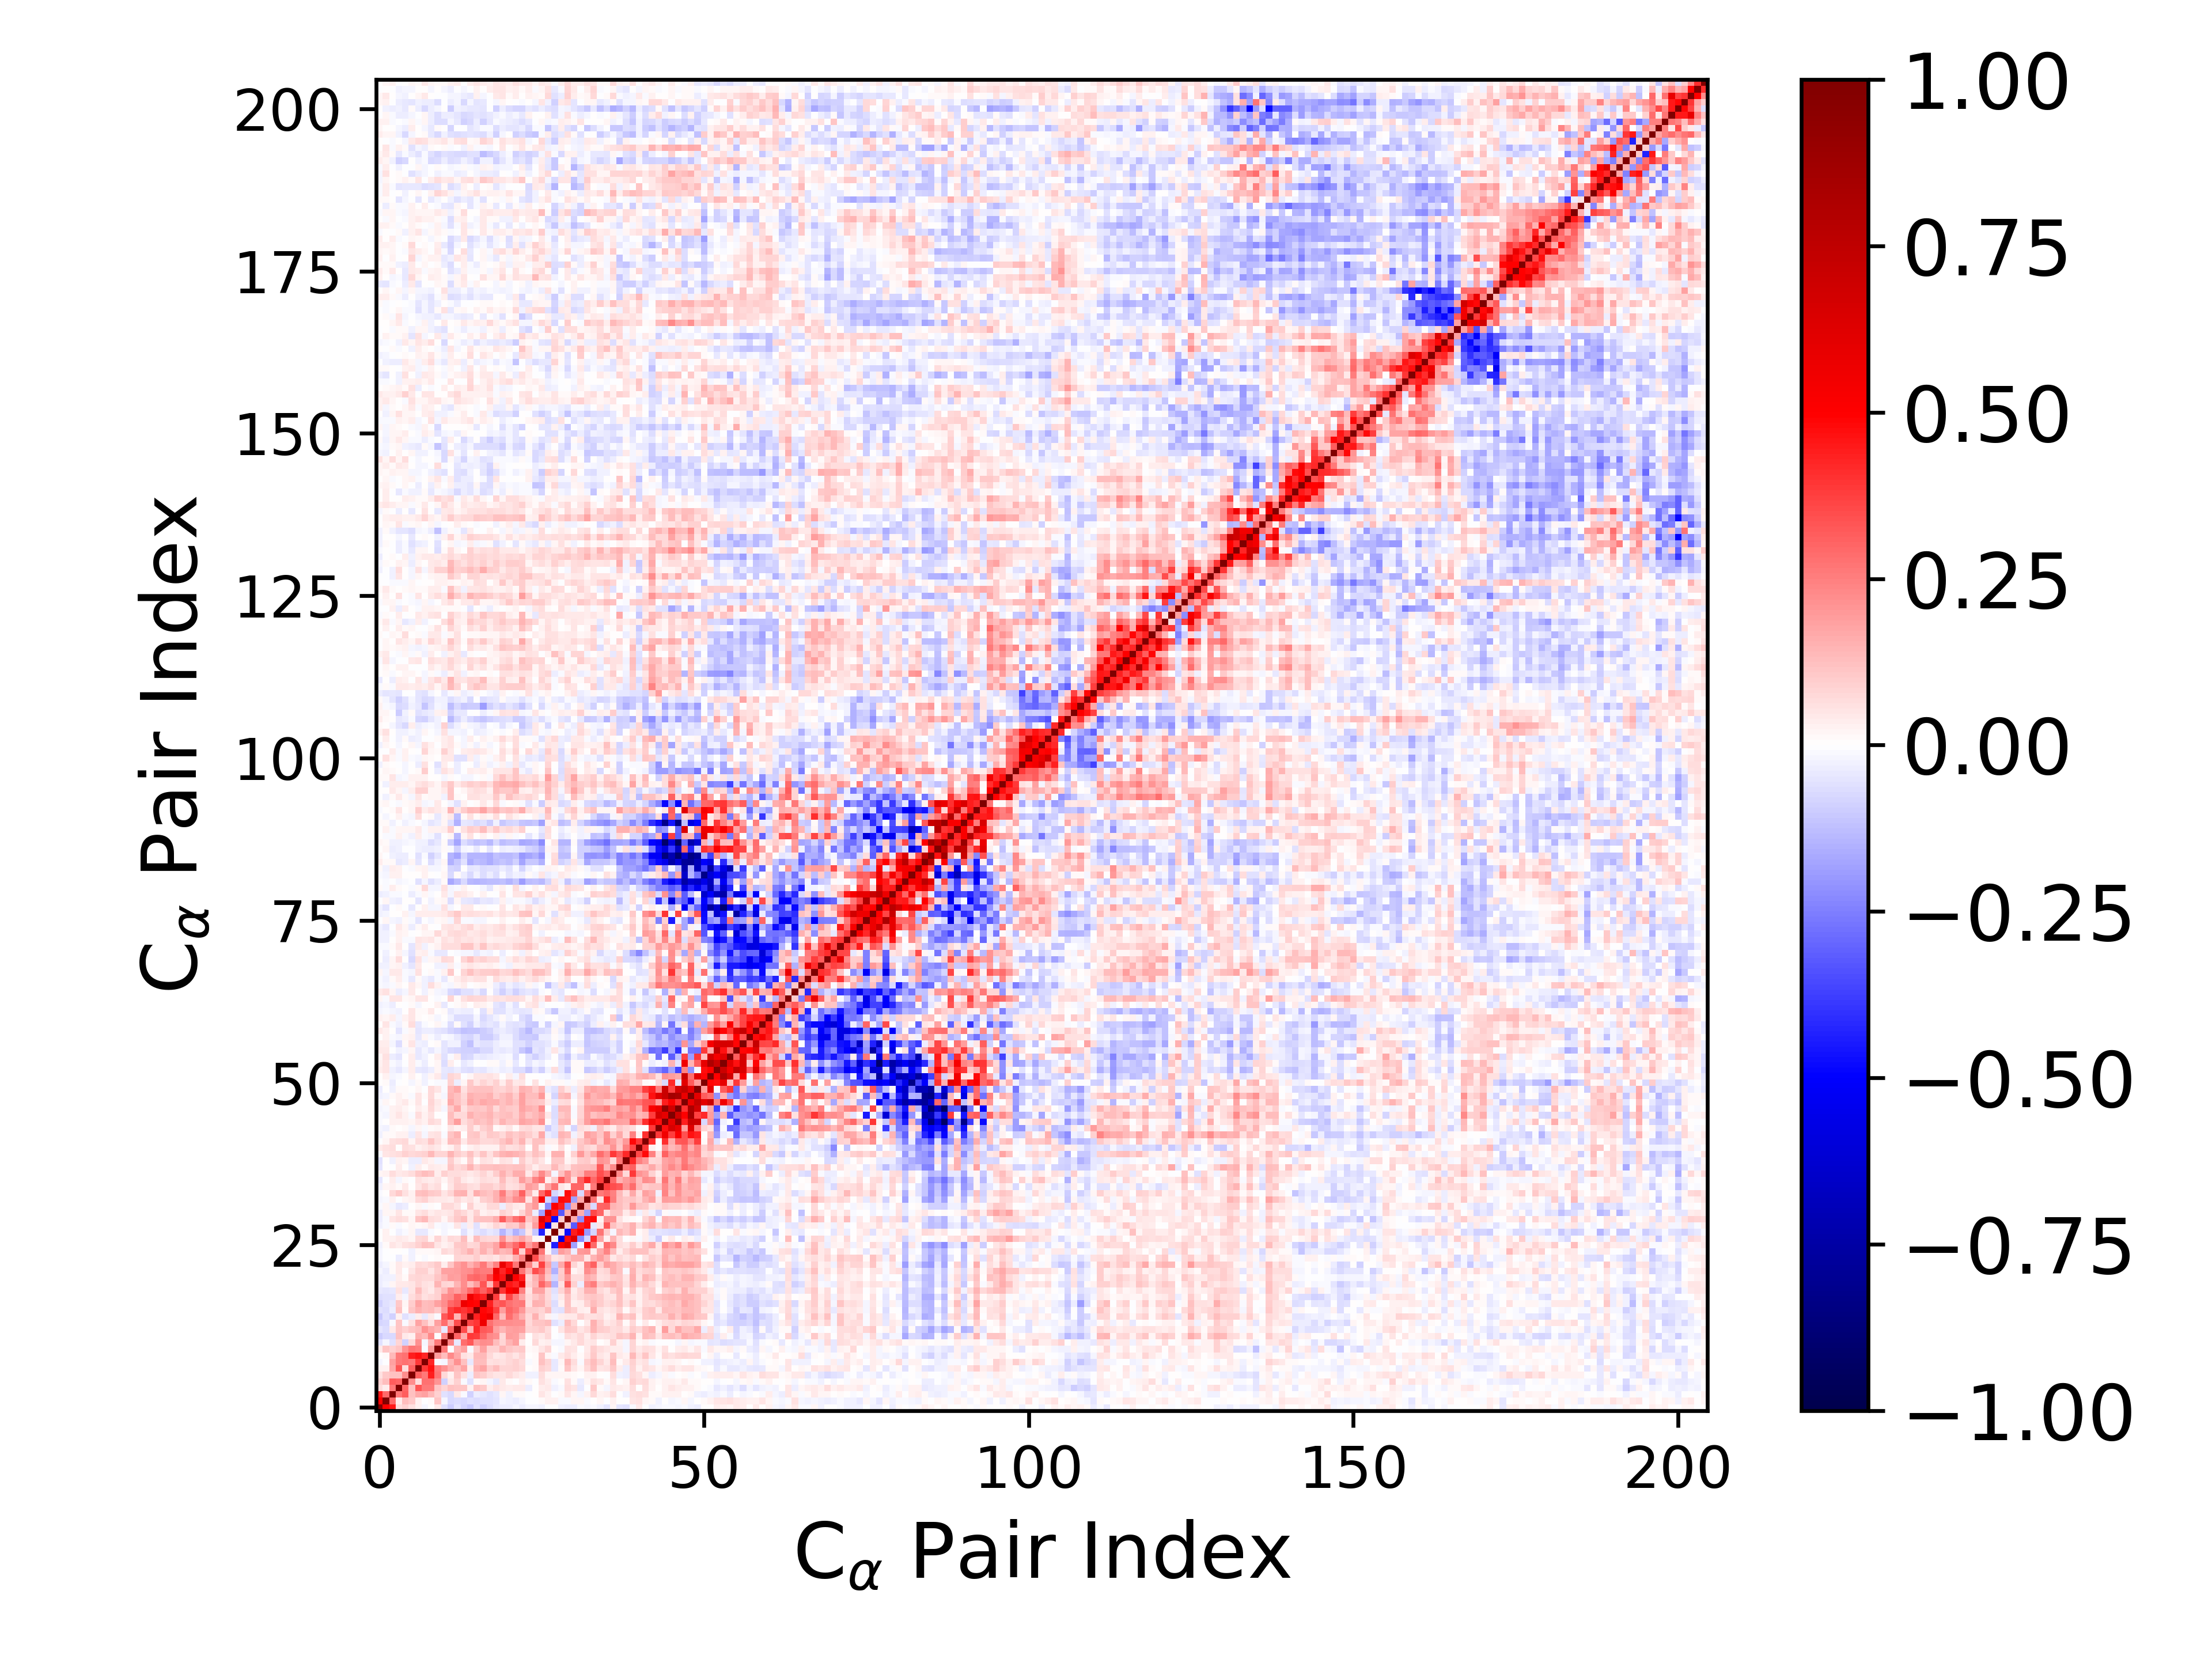

Data behind this chart, as committed beside it:
1.000000000000000000e+00, 4.935473602397320025e-01, 4.476972077534553951e-01, 6.927467935250286590e-02, 8.670456893505941454e-02, 6.244770508372828738e-02, 2.974249159015412980e-02, -1.600393305775027128e-02, 1.116311819831418937e-03, 4.334790362176516032e-02, -5.531770001600735953e-02, -9.987796600800129265e-02, -4.722723849820494729e-02, -8.055141617775697649e-02, -1.088971611520664490e-01, -5.746956760693935906e-02, -8.928123327962048106e-02, -6.759045908349897713e-02, -3.908351115277793747e-02, -3.248369989158739202e-02, -3.203609272447668216e-02, -1.747338882878930050e-02, -3.183227359128977529e-02, -1.628582290198575533e-02
4.935473602397320025e-01, 1.000000000000000000e+00, 2.903345492988362864e-01, 3.222515907198026525e-02, 1.302055529500071862e-01, 1.061284975255292334e-01, 2.593692506916231086e-02, -8.655241352895116924e-04, 1.326304630194503897e-02, 1.171770454012751456e-01, -1.957457839413325948e-02, -7.453531622407143231e-02, -6.815571212369715692e-02, -7.594006370863730371e-02, -5.761800418375925131e-02, -6.799155640416294777e-02, -5.604425493025556870e-02, -6.051624911601351936e-02, -5.083069062661859511e-02, -2.278432562805321471e-02, -3.062308405457588728e-02, -3.350147606881498374e-02, -1.906115839096188952e-02, -6.750326502771309030e-03
4.476972077534553951e-01, 2.903345492988362864e-01, 1.000000000000000000e+00, 2.656001200854854472e-01, 3.198028183034816729e-01, 1.193567014097308976e-01, 1.663837455791181141e-01, 1.843898633100617968e-01, 1.400704016816215480e-01, 8.851581694307385229e-02, -5.541537542114235992e-02, -7.234797344276704123e-02, 4.599765750199052289e-02, -1.175665030739960620e-02, -8.812098418934224964e-02, -3.330110618310973963e-02, -3.936686750441598798e-02, -5.683045652936227071e-02, -4.584749176862270431e-02, 1.741100389961511286e-02, -2.639195523015728378e-02, 9.987017137580567541e-03, 1.375818660565987159e-02, -1.721667499280681761e-03
6.927467935250286590e-02, 3.222515907198026525e-02, 2.656001200854854472e-01, 1.000000000000000000e+00, 3.018888639343360047e-01, 1.177609166755456821e-01, 3.342760025357836562e-01, 2.655408606173245700e-01, 2.642257923820531818e-01, 1.161198198703854434e-01, 7.866102983943130955e-02, 1.177809995742807314e-01, 1.136337747870943271e-01, 1.146348784520320463e-01, 2.574772400656183749e-02, 1.174403724140400535e-01, 1.045241302114225251e-01, 3.700933620382569622e-02, 6.127355679713221426e-02, 4.256544543609670772e-02, 3.225329825725591765e-02, 4.024510093414879197e-02, 4.039025517802559417e-02, -3.137270100182375232e-02
8.670456893505941454e-02, 1.302055529500071862e-01, 3.198028183034816729e-01, 3.018888639343360047e-01, 1.000000000000000000e+00, 2.243685261474074877e-01, 6.279129043633110974e-02, 2.793874767876476373e-01, 2.743525597465792942e-01, 2.053965399135383452e-01, -9.262242824163316457e-02, 4.016657019086539854e-02, 9.230834493941583729e-02, -8.700868966890658307e-03, -6.155322449604865021e-02, 1.313758040237028059e-02, 2.254726472805045415e-02, -1.814470811689354243e-02, -4.190001455904532324e-02, 4.151644713140226900e-02, 1.339523022848123843e-02, -4.988150579160350109e-03, 2.937561759390209040e-02, 1.180852713954350965e-02
6.244770508372828738e-02, 1.061284975255292334e-01, 1.193567014097308976e-01, 1.177609166755456821e-01, 2.243685261474074877e-01, 1.000000000000000000e+00, 3.119250161364201523e-01, 2.640945557555571810e-01, 4.397488261344175142e-01, 2.670732086038317132e-01, 7.192224979459863055e-02, 2.522210407153524861e-02, 1.145390505451648194e-01, 5.871089453795315383e-02, -3.823654924154381435e-02, 1.161524589994279849e-01, 9.676939799580615287e-02, 6.362671357681234929e-02, 4.919590445428372733e-02, 4.967703977542882454e-02, 7.651994809737903969e-02, 4.908577815993648424e-02, 3.764098754401232205e-02, -2.838980664203279505e-02
2.974249159015412980e-02, 2.593692506916231086e-02, 1.663837455791181141e-01, 3.342760025357836562e-01, 6.279129043633110974e-02, 3.119250161364201523e-01, 1.000000000000000000e+00, 3.877797860334989410e-01, 4.637083800512050158e-01, 2.535537252710386991e-01, 2.119890541947939688e-01, 1.582712455323845580e-01, 1.279191996514814356e-01, 1.777555460455041980e-01, 3.784223117823034416e-02, 1.496715459329636400e-01, 1.763928045200822137e-01, 9.398903516549890480e-02, 1.307851591003747205e-01, 8.136587910050283035e-02, 8.184166897129635521e-02, 9.095431430722429600e-02, 7.552916880338349237e-02, 6.266023201915969527e-04
-1.600393305775027128e-02, -8.655241352895116924e-04, 1.843898633100617968e-01, 2.655408606173245700e-01, 2.793874767876476373e-01, 2.640945557555571810e-01, 3.877797860334989410e-01, 1.000000000000000000e+00, 4.227365437883221500e-01, -1.536187124962992354e-02, -2.029823243674861236e-02, 1.350833212813589423e-01, 2.166833402614447845e-01, 1.249499157493256518e-01, -3.933613410859367748e-02, 1.262312440567687766e-01, 1.310219663028988346e-01, 5.958290908075540571e-02, 6.914793780876485330e-02, 6.068968036947140765e-02, 7.390513357767090896e-02, 9.296996663017877138e-02, 6.933527074949956404e-02, -1.024002733346711727e-02
1.116311819831418937e-03, 1.326304630194503897e-02, 1.400704016816215480e-01, 2.642257923820531818e-01, 2.743525597465792942e-01, 4.397488261344175142e-01, 4.637083800512050158e-01, 4.227365437883221500e-01, 1.000000000000000000e+00, 1.938628301363747308e-01, 1.278960274295536659e-01, 2.325757830474045884e-01, 1.693070534380259340e-01, 5.725953211174283908e-02, 4.567662556191130763e-02, 1.399646435098256536e-01, 1.390163296051842856e-01, 7.544728393926343479e-02, 4.047715151707334535e-02, 4.828147090369518807e-02, 7.811597273713807854e-02, 4.821798376114377199e-02, 7.828070684737435669e-02, 5.666230156233334828e-03
4.334790362176516032e-02, 1.171770454012751456e-01, 8.851581694307385229e-02, 1.161198198703854434e-01, 2.053965399135383452e-01, 2.670732086038317132e-01, 2.535537252710386991e-01, -1.536187124962992354e-02, 1.938628301363747308e-01, 1.000000000000000000e+00, 2.586876128775440487e-01, -4.700790210726511591e-03, 1.471542136381961685e-01, 1.814836855575098495e-01, -1.128196797069347390e-02, 1.041873951603494164e-01, 1.819137950783466795e-01, 9.339460559720720589e-02, 8.931911194779459939e-02, 1.426690295028608946e-01, 1.152745682758327672e-01, 1.008264011248321546e-01, 1.045944216776879404e-01, 1.387274406222622353e-02
-5.531770001600735953e-02, -1.957457839413325948e-02, -5.541537542114235992e-02, 7.866102983943130955e-02, -9.262242824163316457e-02, 7.192224979459863055e-02, 2.119890541947939688e-01, -2.029823243674861236e-02, 1.278960274295536659e-01, 2.586876128775440487e-01, 1.000000000000000000e+00, 2.359550506170048911e-01, -4.600714980544351462e-02, 2.890179516998790943e-01, 3.239190771030637794e-01, 2.019823288122817584e-01, 2.205082844757699778e-01, 2.175145734492974769e-01, 1.261407450115620277e-01, 8.513873796494529633e-02, 1.468854952673088188e-01, 1.832319954283551655e-01, 3.648954123042501968e-02, 5.349906384331169946e-03
-9.987796600800129265e-02, -7.453531622407143231e-02, -7.234797344276704123e-02, 1.177809995742807314e-01, 4.016657019086539854e-02, 2.522210407153524861e-02, 1.582712455323845580e-01, 1.350833212813589423e-01, 2.325757830474045884e-01, -4.700790210726511591e-03, 2.359550506170048911e-01, 1.000000000000000000e+00, 2.994723269303244950e-01, 1.604201471438721771e-01, 3.829205126478772980e-01, 3.773865955339310574e-01, 2.917768545593326102e-01, 2.303511906576528878e-01, 2.152878016103158265e-01, 7.442170019157395844e-02, 1.945166658246431091e-01, 1.825440289326074050e-01, 1.124607214453582499e-01, 6.648591995039336219e-03
-4.722723849820494729e-02, -6.815571212369715692e-02, 4.599765750199052289e-02, 1.136337747870943271e-01, 9.230834493941583729e-02, 1.145390505451648194e-01, 1.279191996514814356e-01, 2.166833402614447845e-01, 1.693070534380259340e-01, 1.471542136381961685e-01, -4.600714980544351462e-02, 2.994723269303244950e-01, 1.000000000000000000e+00, 3.438362081687941774e-01, 1.419742655123091557e-01, 4.165580432024298396e-01, 3.268191097361116682e-01, 3.096082694804071500e-01, 1.850752460501907393e-01, 1.460424777968433729e-01, 1.806109383352953457e-01, 1.897102253167611829e-01, 1.864917938277737830e-01, 8.427678275870992275e-02
-8.055141617775697649e-02, -7.594006370863730371e-02, -1.175665030739960620e-02, 1.146348784520320463e-01, -8.700868966890658307e-03, 5.871089453795315383e-02, 1.777555460455041980e-01, 1.249499157493256518e-01, 5.725953211174283908e-02, 1.814836855575098495e-01, 2.890179516998790943e-01, 1.604201471438721771e-01, 3.438362081687941774e-01, 1.000000000000000000e+00, 3.659617394746103036e-01, 3.969692877685518373e-01, 5.553080595660164764e-01, 2.799855100718594558e-01, 2.291763427169213330e-01, 2.195282354212227394e-01, 2.205171744069190642e-01, 2.110642398044628165e-01, 2.173095759027226237e-01, 7.782382818440392036e-02
-1.088971611520664490e-01, -5.761800418375925131e-02, -8.812098418934224964e-02, 2.574772400656183749e-02, -6.155322449604865021e-02, -3.823654924154381435e-02, 3.784223117823034416e-02, -3.933613410859367748e-02, 4.567662556191130763e-02, -1.128196797069347390e-02, 3.239190771030637794e-01, 3.829205126478772980e-01, 1.419742655123091557e-01, 3.659617394746103036e-01, 1.000000000000000000e+00, 4.305231565965206286e-01, 4.942677904285615598e-01, 5.566007529937833098e-01, 2.946792687701375590e-01, 1.254477377345073197e-01, 2.831407321600284965e-01, 2.195970246089769540e-01, 1.526757610928192732e-01, 7.369474159843664163e-02
-5.746956760693935906e-02, -6.799155640416294777e-02, -3.330110618310973963e-02, 1.174403724140400535e-01, 1.313758040237028059e-02, 1.161524589994279849e-01, 1.496715459329636400e-01, 1.262312440567687766e-01, 1.399646435098256536e-01, 1.041873951603494164e-01, 2.019823288122817584e-01, 3.773865955339310574e-01, 4.165580432024298396e-01, 3.969692877685518373e-01, 4.305231565965206286e-01, 1.000000000000000000e+00, 4.858119110082264602e-01, 4.643615447525862860e-01, 3.712673729365184028e-01, 1.906208816114816906e-01, 3.046197468018958521e-01, 2.696412840585918902e-01, 1.958535848096507603e-01, 9.384436859783912288e-02
-8.928123327962048106e-02, -5.604425493025556870e-02, -3.936686750441598798e-02, 1.045241302114225251e-01, 2.254726472805045415e-02, 9.676939799580615287e-02, 1.763928045200822137e-01, 1.310219663028988346e-01, 1.390163296051842856e-01, 1.819137950783466795e-01, 2.205082844757699778e-01, 2.917768545593326102e-01, 3.268191097361116682e-01, 5.553080595660164764e-01, 4.942677904285615598e-01, 4.858119110082264602e-01, 1.000000000000000000e+00, 4.324967228623943782e-01, 3.110160055104532195e-01, 3.297459880706515856e-01, 2.756879683738245324e-01, 2.510774856428364954e-01, 2.625204107259045405e-01, 5.945596051915558178e-02
-6.759045908349897713e-02, -6.051624911601351936e-02, -5.683045652936227071e-02, 3.700933620382569622e-02, -1.814470811689354243e-02, 6.362671357681234929e-02, 9.398903516549890480e-02, 5.958290908075540571e-02, 7.544728393926343479e-02, 9.339460559720720589e-02, 2.175145734492974769e-01, 2.303511906576528878e-01, 3.096082694804071500e-01, 2.799855100718594558e-01, 5.566007529937833098e-01, 4.643615447525862860e-01, 4.324967228623943782e-01, 1.000000000000000000e+00, 3.809274927111623854e-01, 1.337687500114964623e-01, 3.647712481323667211e-01, 2.525165526666475757e-01, 1.654673846110819302e-01, 6.944105694384911098e-02
-3.908351115277793747e-02, -5.083069062661859511e-02, -4.584749176862270431e-02, 6.127355679713221426e-02, -4.190001455904532324e-02, 4.919590445428372733e-02, 1.307851591003747205e-01, 6.914793780876485330e-02, 4.047715151707334535e-02, 8.931911194779459939e-02, 1.261407450115620277e-01, 2.152878016103158265e-01, 1.850752460501907393e-01, 2.291763427169213330e-01, 2.946792687701375590e-01, 3.712673729365184028e-01, 3.110160055104532195e-01, 3.809274927111623854e-01, 1.000000000000000000e+00, 3.922734418116067823e-01, 5.054736145156524252e-01, 5.560305758388867092e-01, 2.484308829910664151e-01, 5.005170816431694925e-02
-3.248369989158739202e-02, -2.278432562805321471e-02, 1.741100389961511286e-02, 4.256544543609670772e-02, 4.151644713140226900e-02, 4.967703977542882454e-02, 8.136587910050283035e-02, 6.068968036947140765e-02, 4.828147090369518807e-02, 1.426690295028608946e-01, 8.513873796494529633e-02, 7.442170019157395844e-02, 1.460424777968433729e-01, 2.195282354212227394e-01, 1.254477377345073197e-01, 1.906208816114816906e-01, 3.297459880706515856e-01, 1.337687500114964623e-01, 3.922734418116067823e-01, 1.000000000000000000e+00, 4.554223732904596478e-01, 4.256868086985888255e-01, 5.722711535705161667e-01, 9.097944378987180003e-02
-3.203609272447668216e-02, -3.062308405457588728e-02, -2.639195523015728378e-02, 3.225329825725591765e-02, 1.339523022848123843e-02, 7.651994809737903969e-02, 8.184166897129635521e-02, 7.390513357767090896e-02, 7.811597273713807854e-02, 1.152745682758327672e-01, 1.468854952673088188e-01, 1.945166658246431091e-01, 1.806109383352953457e-01, 2.205171744069190642e-01, 2.831407321600284965e-01, 3.046197468018958521e-01, 2.756879683738245324e-01, 3.647712481323667211e-01, 5.054736145156524252e-01, 4.554223732904596478e-01, 1.000000000000000000e+00, 5.067970943043209608e-01, 4.351929958276576360e-01, 7.600824051115882829e-02
-1.747338882878930050e-02, -3.350147606881498374e-02, 9.987017137580567541e-03, 4.024510093414879197e-02, -4.988150579160350109e-03, 4.908577815993648424e-02, 9.095431430722429600e-02, 9.296996663017877138e-02, 4.821798376114377199e-02, 1.008264011248321546e-01, 1.832319954283551655e-01, 1.825440289326074050e-01, 1.897102253167611829e-01, 2.110642398044628165e-01, 2.195970246089769540e-01, 2.696412840585918902e-01, 2.510774856428364954e-01, 2.525165526666475757e-01, 5.560305758388867092e-01, 4.256868086985888255e-01, 5.067970943043209608e-01, 1.000000000000000000e+00, 2.683628321046024334e-01, 1.553032634734694550e-01
-3.183227359128977529e-02, -1.906115839096188952e-02, 1.375818660565987159e-02, 4.039025517802559417e-02, 2.937561759390209040e-02, 3.764098754401232205e-02, 7.552916880338349237e-02, 6.933527074949956404e-02, 7.828070684737435669e-02, 1.045944216776879404e-01, 3.648954123042501968e-02, 1.124607214453582499e-01, 1.864917938277737830e-01, 2.173095759027226237e-01, 1.526757610928192732e-01, 1.958535848096507603e-01, 2.625204107259045405e-01, 1.654673846110819302e-01, 2.484308829910664151e-01, 5.722711535705161667e-01, 4.351929958276576360e-01, 2.683628321046024334e-01, 1.000000000000000000e+00, 2.347485884162756054e-01
-1.628582290198575533e-02, -6.750326502771309030e-03, -1.721667499280681761e-03, -3.137270100182375232e-02, 1.180852713954350965e-02, -2.838980664203279505e-02, 6.266023201915969527e-04, -1.024002733346711727e-02, 5.666230156233334828e-03, 1.387274406222622353e-02, 5.349906384331169946e-03, 6.648591995039336219e-03, 8.427678275870992275e-02, 7.782382818440392036e-02, 7.369474159843664163e-02, 9.384436859783912288e-02, 5.945596051915558178e-02, 6.944105694384911098e-02, 5.005170816431694925e-02, 9.097944378987180003e-02, 7.600824051115882829e-02, 1.553032634734694550e-01, 2.347485884162756054e-01, 1.000000000000000000e+00
-1.986993210969653298e-02, -2.343790317925507211e-03, 4.173933389121635418e-03, 3.036383270538023545e-03, -1.987466241427187068e-03, -3.073429162794976896e-02, 9.031662817471149129e-03, 1.055381486366680291e-02, 1.058501933531725593e-02, 2.326472137048177583e-02, 7.178876875177621353e-02, 6.228423598989337590e-02, 9.191127278726143879e-02, 1.120728308715045890e-01, 1.495948217258450397e-01, 9.516602802653312265e-02, 1.516760253990170615e-01, 1.018588287182046193e-01, 1.735266616414440910e-01, 1.369809091123531386e-01, 1.550075616345332474e-01, 3.481031847029468218e-01, 9.017566749760157208e-02, 3.462241298936202250e-01
-2.576316226936231635e-02, 1.317845774442710088e-02, 5.084104720540883610e-02, 3.294009584746530883e-02, 5.742224906087104591e-02, 6.787240651369164102e-02, 9.211822077970864553e-02, 1.172876884951929433e-01, 1.106592276972734462e-01, 4.876213848537675616e-02, 2.532413519059132506e-02, 4.419246956340917160e-02, 1.069287875370904944e-01, 1.127867912582560667e-01, 7.288119703365533719e-02, 8.201158024797354507e-02, 1.418714791139712716e-01, 1.360850045575452694e-01, 1.765788129569474674e-01, 3.007645620903686146e-01, 2.337075033991519446e-01, 2.891802586819997023e-01, 3.724085017504136785e-01, 1.931232085037639934e-01
-4.851909651996908455e-03, 2.370331757806273462e-02, 2.343776155075774983e-02, 4.021346011587234592e-02, 3.609176686415215690e-02, 2.114845810750731053e-02, 7.036645137532607230e-02, 8.156161221526314620e-02, 2.045282273600785433e-02, 8.124413288816689782e-02, 3.429026540314049354e-02, 7.514765382047434994e-02, 6.328738056786856192e-02, 1.298578079886741066e-01, 2.539676532491655717e-02, 1.256760698316339298e-01, 8.164795406694816404e-02, 7.316014594396674786e-02, 7.732746582435073845e-02, 2.147978810819531070e-01, 1.038650575730396403e-01, 1.343079092746823633e-01, 1.746734187841312014e-01, 1.229959926510690582e-01
-3.006779807497082443e-03, 2.365821666264313061e-02, -4.437045769281965958e-03, -2.470127372441437846e-02, -1.232535212451110057e-02, 1.604277041593038869e-02, -4.184867076932312357e-02, -4.572306535757653112e-02, -1.014727676205244046e-02, 5.655325320294930444e-03, -1.895199335632133733e-02, -4.698023887350745789e-03, -3.445883508078307136e-03, -5.836378310610656345e-02, -1.640293850406232892e-02, -4.889441909181131002e-02, -6.620121163820349985e-02, -4.627418042336690213e-02, -6.057865134625194103e-02, -1.416721454903121513e-01, -8.115269259137224134e-02, -1.533328376680112293e-01, -1.074123832057889416e-01, 5.059646032485590195e-02
-2.811028781512336927e-02, -1.069617448735862841e-02, 1.271369821673332123e-02, -1.273424903498860707e-02, 2.647326007025258606e-03, 1.682114880706619270e-02, 8.415987673039158901e-03, 2.080438818961289141e-02, 4.511636012977719712e-02, -1.056034884923509436e-02, -1.659777059220565384e-02, -1.501202794461519233e-02, 4.901702963944224584e-02, -3.400031813982338363e-02, 3.296512921138981117e-02, -5.518427994486822113e-02, 2.385586640289371479e-02, 4.525456279445142643e-02, 7.950923770755587150e-02, 5.567036292282444981e-02, 1.061271946134244304e-01, 9.643139909039344371e-02, 1.660948043747484670e-01, 6.599812758919680611e-02
-3.555339571534324450e-02, -7.968787487852842938e-03, 4.948688274567525358e-02, 6.251198152735548685e-02, 5.645589776088517225e-02, 1.769499850170139221e-02, 1.162358217063410998e-01, 1.381114397415844075e-01, 6.489144743134543647e-02, 5.931201001263403105e-02, 2.241112535766894356e-02, 6.855993285180286834e-02, 1.018164579507527950e-01, 1.289348001878296568e-01, 4.475093902424635145e-02, 1.124388360221718064e-01, 1.188176307769761991e-01, 1.205499891576279764e-01, 1.632175506237975582e-01, 3.147960972658012668e-01, 1.959738610859119434e-01, 2.774788830651329086e-01, 3.246059651727465911e-01, 1.111749733453483435e-01
-3.258089093674652187e-02, 1.845658859178009661e-02, 2.005678271328918683e-02, 5.183145638901274360e-02, 1.048034778265380385e-02, 1.557482919469022238e-02, 5.435642328300736154e-02, 6.256969923444753723e-02, 3.686924626897464946e-02, 5.238902796173557780e-02, 4.087601565767704642e-02, 5.467292411321115347e-02, 9.510323866877494481e-02, 7.572913031396524830e-02, 4.351294699531985111e-02, 8.952425580847590825e-02, 2.429322654612765114e-02, 4.406471274953122075e-02, 3.497888328265779528e-02, 9.228144842130064918e-02, 6.291939304948003520e-02, 1.876730386187595162e-02, 7.907761626385959031e-02, 1.524375754109137948e-01
-1.143926087559462429e-02, 1.655899389601844796e-02, -1.724354076178553907e-02, -4.614716858859355120e-02, -3.818444157534703343e-02, 3.394853467907143780e-03, 2.235232439594583495e-02, -1.221631856395757193e-02, 1.332642344646041421e-02, -5.985984148866488330e-03, 7.067546804423965878e-02, 7.463735546680155819e-02, 5.290794096116639700e-02, -2.467393013988012154e-03, 8.974265185889304663e-02, 3.789402866402605957e-02, 3.749629611907288190e-02, 7.350074757624390498e-02, 7.229041199751887192e-02, -3.373977510860136364e-02, 6.532304042708669822e-02, 3.931135228373837387e-02, 3.371437739747908807e-02, 1.501903081880640867e-01
-1.843358707635238403e-02, -8.751274065167196151e-03, 2.859770167789223508e-02, -7.279927789449488693e-03, 1.742268227724479840e-02, 2.410931416678130379e-02, 7.185932859689503349e-02, 8.760817308268964432e-02, 5.463436134519910475e-02, 4.002227627856601994e-02, 4.502688656512453952e-02, 3.130530338532780399e-02, 7.270385833699256894e-02, 4.558411262038986750e-02, 6.086533820868355454e-02, 2.694200641879893401e-02, 9.262494043493250950e-02, 1.082769928261630848e-01, 1.555001395071966830e-01, 2.158952000772123569e-01, 1.607240748819741549e-01, 2.195422858232227992e-01, 2.487833668714796720e-01, 5.460206059208448648e-02
-1.265820032260110348e-02, 4.875889824565582918e-03, 7.709745120368033389e-02, 1.053690092033010006e-01, 5.546595459252238319e-02, 2.812908503160560167e-02, 1.190484749748681736e-01, 1.264267213459342454e-01, 1.053881848924024950e-01, 9.980870734108122921e-02, 5.169491328786851581e-02, 8.535643192353431496e-02, 1.457975872973424625e-01, 1.517957502716633100e-01, 5.592582613232884720e-02, 1.608750190962134896e-01, 1.317450292108889032e-01, 1.108111185724438008e-01, 1.562167422790907978e-01, 2.555636218646595847e-01, 1.365463600231544561e-01, 1.853636460369815220e-01, 3.113844405544714533e-01, 1.451004462284004592e-01
-2.787067033348998579e-02, 1.702774356725223273e-02, 2.737346457373345324e-02, 1.077861932608303354e-02, 4.158742822616261214e-02, 9.421428861609309644e-04, 5.220258861611955237e-02, 7.831860621480608853e-02, 4.988820709404497011e-02, 6.338402269336407269e-02, 4.585530303187678944e-03, 4.896458622975627395e-02, 9.832131722216130854e-02, 9.232064255353104876e-02, 6.453481566324950625e-02, 6.201483674047589267e-02, 9.533322539697584863e-02, 9.909836564644568246e-02, 7.232865397510464256e-02, 1.033719803082496641e-01, 5.794077722145896114e-02, 7.028380692269227403e-02, 9.638204342007886116e-02, 1.944714149059446617e-01
-4.811893829223424374e-02, -1.027657377725291763e-03, 3.771440952457947443e-02, -1.659050878170204024e-02, 1.245219586740428479e-02, -4.951446260504109576e-03, 5.569484008700757716e-02, 4.310357085051801096e-02, 3.289326754324835289e-02, 5.172343553638304725e-02, 2.058265162566636636e-02, 6.131284616586368807e-02, 8.864374031013569355e-02, 4.470148169427566598e-02, 3.116886015436293525e-02, 4.280214595661006871e-02, 7.029473150076794019e-02, 5.737447822804882941e-02, 4.950652776199018779e-02, 1.302450327595977841e-01, 6.796055486158222858e-02, 8.505726170601159153e-02, 1.876087782601759124e-01, 1.381910292871049717e-01
1.744816846904070906e-02, 2.926970618164805027e-02, 6.771286247628276189e-02, 3.990944471451324249e-02, 4.877745967404704258e-02, 6.562303307957391418e-02, 1.048629576750271380e-01, 1.266969221717300365e-01, 1.169323496151483399e-01, 3.780380219248870993e-02, 9.354551131511754103e-02, 6.452833949228579946e-02, 6.466581113471775444e-02, 5.969154078932002727e-02, 4.647765274782827971e-02, 5.902329170900654648e-02, 8.016389672282166201e-02, 5.079648587791279341e-02, 9.780805787182356159e-02, 1.531514354492435059e-01, 1.038509477478275905e-01, 1.617388584449059030e-01, 1.633050968944733949e-01, 4.202830900324257268e-02
-5.093443477954874565e-02, 5.963200299736912471e-03, -7.119397660648498979e-03, 3.376341952274704988e-02, 1.764006557113850099e-03, -2.554317336643613379e-02, 3.187014421290025601e-02, 1.297649382368716055e-02, 4.223555660244175669e-02, 3.216077000148055698e-02, 2.392541775238590449e-02, 1.143667743669055381e-01, 7.399147873432643241e-02, 8.626153417129782397e-02, 1.419565012263063197e-01, 9.326042722536519169e-02, 1.202132956162422911e-01, 1.204265431854333601e-01, 1.292334152464143238e-01, 1.179111879332375712e-01, 1.163634051867186714e-01, 1.246678010609270915e-01, 1.230953470059235333e-01, 7.394331889982268258e-02
-5.747264954694260991e-02, 7.777656969449542324e-03, -2.720919595182446152e-02, 2.482356024775401668e-02, 1.887365922711255195e-02, -3.262871142586099699e-02, -3.347910871394881721e-02, 4.339709663159065783e-02, 2.900916872537588967e-02, -1.646290770635951486e-02, -2.044100570111118814e-02, 9.656238597312168104e-02, 4.083126806976650203e-02, 1.173264368588093805e-02, 9.863388736665824885e-02, 8.335126875066409952e-03, 5.853804744792848180e-02, 4.963493872626530135e-02, 2.225773844416598785e-02, 5.774903948321582353e-02, 5.268318620256634555e-02, -1.463695089910929670e-02, 1.006078203238094382e-01, 5.043687444320966995e-02
-1.223185448918745824e-02, 5.299939018762691439e-02, 5.495499800744504254e-02, 6.893315037929557965e-02, 8.718572835719498593e-02, 7.109036190165604618e-02, 7.923322774535332402e-02, 9.323045223277065530e-02, 1.351298107510840174e-01, 8.414201475616868431e-02, 8.032149848646928658e-02, 1.473923297435663637e-01, 9.627545885561902828e-02, 7.395683531602244287e-02, 1.188152309893442532e-01, 6.739734506006335446e-02, 1.120260441153403952e-01, 5.689678201082578463e-02, 1.163910579457195504e-01, 1.430437116732713176e-01, 1.594630153840081721e-01, 1.421985486131432386e-01, 1.303384098158190674e-01, 7.056263881799110238e-02
3.985527078983098354e-02, 6.134763098242368429e-02, 6.660294600537380871e-02, 7.126664075678297398e-03, 6.814340118078258957e-02, 5.929504946438497737e-02, 3.112414940040223593e-02, 4.118669898832610227e-02, 5.560034431518254272e-02, 4.614342030443702170e-02, 1.066173764393297738e-02, 3.115477607676562719e-02, 7.580653986307299419e-02, -2.049309442791916007e-03, 2.556112359697399958e-02, 3.942868805499939733e-02, 3.069667869054638551e-02, 2.793132963762817028e-02, 3.095534072572864517e-02, 8.925575657332100732e-02, 6.107649900873392962e-02, 6.258233554282016664e-02, 9.309293954524699988e-02, 7.113698975421202907e-03
-6.186817007412564323e-03, 1.829914214543979650e-02, 5.973507693609353408e-02, 6.772855503614558237e-02, 7.508427650848800705e-02, 2.256839649817052318e-02, 6.705157816876884669e-02, 5.642659251793673975e-02, 1.124839120470239040e-01, 6.323325877255704663e-02, 2.872076086913546988e-02, 1.277208518355693601e-01, 1.244552195521150678e-01, 4.079453041237794675e-02, 9.887076596927403538e-02, 9.984192420916808419e-02, 7.672491535715594835e-02, 7.692971229863637683e-02, 8.593038509198817898e-02, 1.121618413962835736e-01, 1.417586348232759419e-01, 9.228429202146314070e-02, 1.442368421373060039e-01, 5.807660888855586956e-02
-2.918278639370427974e-02, 1.345201684059668668e-02, 1.148690684592984859e-02, 2.828701207115926278e-02, 2.833096915014551159e-02, -3.170233676799599776e-02, 5.043747824272885871e-02, -1.937895062482303601e-02, 5.327874531533854929e-02, 5.611010268295536091e-02, -1.185081342856356829e-02, 1.160487773722426175e-01, 1.452239733576658476e-01, 7.141356499412576143e-03, 1.036315674117185559e-01, 1.154718694163034548e-01, 6.974352430407358694e-02, 1.025658196800017241e-01, 9.574790750745744428e-02, 7.184533017070780792e-02, 1.191546671971629723e-01, 9.406915646964038313e-02, 1.182303118803680053e-01, 1.005025023943867807e-01
-2.306935066821751840e-02, -2.637068394244146755e-02, 9.696666648037730735e-03, 7.614670569419701961e-03, 9.481771346961940031e-03, -1.793534291220492613e-02, 1.766137543519872774e-02, -1.379818783660254240e-02, 1.043030046419171110e-02, 1.707602701894004801e-02, -2.807162016513556346e-03, 4.925474573612973611e-02, 2.601902759672204690e-02, 3.568587348920174152e-02, 9.937308770004298075e-02, 4.447826767651831548e-02, 8.798894770688159284e-02, 1.129439686212712901e-01, 1.266470423229210801e-02, 2.651085354103445771e-02, 4.732771368815220925e-02, 1.496752455588453920e-02, 6.324555652983222809e-02, 7.132224592728303447e-02
-1.212303812637226426e-02, 2.666695026039766440e-03, 3.007291247852287089e-02, 3.039765021911881512e-02, 2.695405603588678714e-02, 1.579921260278929068e-02, 4.027547091951075992e-02, 2.733622860251333497e-02, 7.628455019707612583e-02, 5.593096786337767301e-02, -3.483944390241111664e-03, 1.173938192964339572e-01, 1.942712740275258365e-01, 6.287165368731960358e-02, 9.918763964812105094e-02, 1.314395323969714813e-01, 1.137817486849072857e-01, 1.345013092834634050e-01, 8.839593791835315129e-02, 1.409536327977553571e-01, 1.142739361252357172e-01, 1.161211784190054330e-01, 1.720242348486810957e-01, 1.615418567061980837e-01
-1.307354543228290804e-02, -1.649734285765860897e-02, 2.525132426361266155e-02, 5.022353326259960254e-02, 2.527952308480758969e-02, -1.371473171575408358e-02, 6.444974916923820740e-02, 2.856252667713468987e-02, 6.128250770876641357e-02, 4.067942905953646042e-03, -3.072269788366733308e-03, 1.297250705481967081e-01, 7.546451957153137158e-02, 7.766130161109099928e-02, 1.547499468042512760e-01, 1.218375515079040267e-01, 1.313548632328821464e-01, 1.481749287402503168e-01, 1.022239714850990966e-01, 1.189536799020129015e-01, 1.315182149708989945e-01, 1.013734068912921921e-01, 1.596080116565309071e-01, 1.137968329283466640e-01
-2.226616856171831707e-02, -1.093290318091074721e-02, 2.670295427811730446e-02, 3.366626279460145643e-02, 1.890240821284671149e-02, 5.724196693494437195e-03, 3.194555796434273010e-02, 2.028815391154279238e-02, 7.701586540668224623e-02, 3.388782890097118139e-02, -1.722422507792737909e-02, 1.088458510444448163e-01, 1.673089494907557262e-01, 6.017501925488364517e-02, 1.058085766807651262e-01, 1.151163753429096243e-01, 1.060235483887283919e-01, 1.365142963107401908e-01, 7.248594776816595642e-02, 1.199134779500542758e-01, 1.085140467210158055e-01, 9.936755871960667452e-02, 1.722982588411747229e-01, 1.503876824551642344e-01
-1.304555836276100056e-02, 2.328372111447806272e-02, 5.565668138688578161e-03, 2.739064632763836549e-02, 4.142094101995706656e-02, 1.067717094562430774e-02, 5.334815082089018612e-02, -2.792350246196812586e-04, 7.835978084653064113e-02, 4.607992111959890308e-02, 2.221587147275549262e-02, 1.657102151049858196e-01, 1.194201189027099819e-01, 7.950723176863772057e-02, 1.650229317154777442e-01, 1.378836235584862124e-01, 1.706566728134173705e-01, 1.522395469230021503e-01, 1.501132166394514300e-01, 1.233683278428197166e-01, 1.415232323909922929e-01, 1.118272826682895349e-01, 1.870910516727141704e-01, 1.175272871055535462e-01
-2.475565175326552639e-02, -1.758509302979463160e-02, 1.236811550430904141e-02, 3.087808905376536114e-02, 1.230881452347562174e-02, -1.007310601141324542e-02, 5.236057992581767684e-02, 8.726083607065816816e-03, 7.498549398820170131e-02, 1.810623791364212101e-02, -1.721051010236428203e-02, 1.434165377437711386e-01, 1.175610268544288184e-01, 7.220285283636780627e-02, 1.522192424735253347e-01, 1.401501219864079995e-01, 1.332784991664877350e-01, 1.518310352053652834e-01, 9.970112257355849550e-02, 1.200621351200635706e-01, 1.417066981462523911e-01, 9.560080856456608378e-02, 1.797328479526246747e-01, 1.273282595358670721e-01
-3.853823272682589673e-02, 1.926328392967306636e-03, -2.695979360548151835e-02, 1.057239329577806461e-02, 1.553784894926834789e-02, 7.293019257210144220e-03, 1.913241966114006057e-02, -3.776172144080535212e-03, 7.532497316639241713e-02, 4.819304268354752951e-02, -8.107610547139355861e-03, 1.330736583465299550e-01, 1.652969608418737857e-01, 6.112689994213822697e-02, 1.144458026684196245e-01, 1.178759523201666909e-01, 1.231878341500571156e-01, 1.202995993085313742e-01, 9.140037484324102512e-02, 8.539347765117114020e-02, 1.022872508094832683e-01, 7.771855423874554636e-02, 1.543916813533495469e-01, 1.369709862619633012e-01
5.674743879404383837e-03, 8.438692091060677469e-03, -3.197821762934605766e-02, -4.545872340102086531e-03, 7.150978727858744305e-04, -1.582235772385605019e-02, 1.200922180468947872e-02, -2.608192333980520472e-02, -9.177757500558109864e-04, -1.548715488549319563e-02, -1.225229461756475145e-02, 9.239091268846098826e-02, -3.268744289213820764e-02, 2.143105534623257480e-02, 1.023552787760636101e-01, 4.786896788870174252e-02, 8.186012945029458310e-02, 5.661578534471394669e-02, 9.051638626849423108e-02, 3.729034488739210729e-02, 9.851997653287332402e-02, 4.067733430027101194e-02, 5.298583731604028513e-02, -2.394723401013389239e-03
6.991532773561621832e-03, 2.619549368293636396e-02, -1.746105739950177052e-02, -1.059350667457051483e-02, 5.749485967294187816e-03, 2.610923935987456701e-02, 1.103323151260666123e-03, -2.908506284027224942e-02, 1.894533847439695134e-02, 4.112351557220273596e-02, -4.691730940443761960e-02, 8.475394314417836195e-02, 6.484850771593751728e-02, -5.359436395118421896e-03, 2.124557000601530465e-02, 5.015327743620289630e-02, 5.281829545160393602e-02, 5.685275792731018379e-02, 4.192925733383647685e-02, 3.729345300151491998e-03, 3.834470183293867823e-02, -1.648026994285810634e-02, 6.393879603616461904e-02, 7.066896773067876236e-04
3.546931775961954109e-02, 5.340307143035492171e-02, -2.392006291145831048e-02, -3.964708484705270486e-02, -1.640000302324831627e-02, 3.833526226127781378e-02, -4.199586164480437894e-02, -5.095375844570194240e-02, -3.561088487123252599e-02, 1.648250845887072255e-02, -4.179668409531173134e-02, -5.197269230985385874e-02, -3.675744084850724597e-02, -6.015601025540687902e-02, -6.685004187610248116e-02, -4.669321417345408815e-02, -4.688879092530172377e-02, -2.731177849385748452e-02, -1.878771722472654532e-02, -3.778033330575825827e-02, -2.670245225175231149e-02, -6.410905114117296244e-02, -6.971156506935517749e-02, -1.050560144481843677e-01
2.985503450994360028e-02, 4.914674449657156774e-02, -1.051553230058810927e-02, -2.660061324062229504e-02, -3.960902588313369894e-03, 3.127068409886132189e-02, -1.176135705826599799e-02, -3.430401669474471976e-02, 2.776425953227185453e-03, 1.802650401020298998e-02, -6.851401467323064987e-02, 3.155261386480304880e-02, -2.082086758035895692e-03, -4.127978472389294551e-02, -2.913820616246300121e-02, 7.232034530839196416e-03, -3.131188385239392063e-03, 1.536683157152934388e-02, 1.224089391467921180e-02, -2.875996807735063665e-02, 1.304494080301509852e-02, -4.131272091652153644e-02, -2.272499414582937298e-03, -5.321794227062243837e-02
1.643343746032541880e-02, 5.814961441692886868e-02, -3.181053554045738113e-02, -4.797697668197396792e-02, 1.989709794988637950e-03, 3.420578284869910807e-02, -4.491396192831729334e-02, -2.999788347494967630e-02, 3.215401649953728534e-03, 3.564853047492946847e-02, -5.768218112668074132e-02, -1.404625964653051333e-02, 3.325069560373514893e-02, -7.880580295801979662e-02, -7.723664425595218319e-02, -3.884480808471840046e-02, -4.385133482528721927e-02, -3.175379156019942500e-02, -2.715060397376055715e-02, -2.252876942017570730e-02, -1.541103354481355298e-02, -6.469181954321778782e-02, -1.746030679768725662e-03, -5.691054118366357939e-02
4.008564416553007242e-02, 4.484953459062494818e-02, -5.667775762633275871e-03, -2.752601423179242349e-02, -1.956501026379849073e-02, 2.056074900507660896e-02, -4.415274677299913658e-02, -1.925123241625720585e-02, -4.335540406115061945e-02, -2.263787066324735378e-02, -4.999425393133748868e-02, -7.047438830437939561e-02, -8.468819123485453459e-02, -9.332084929055803335e-02, -8.868591198883932214e-02, -9.431952856958017439e-02, -7.703499007784800345e-02, -7.810748484812878034e-02, -3.683088510051686637e-02, -4.687202806344576561e-02, -3.179043446534156325e-02, -6.223783981878316940e-02, -1.049359695811717119e-01, -1.428429831676454875e-01
3.514620831030654258e-02, 3.848849687111777912e-02, -1.653924452593958164e-02, -6.633342753447912798e-02, 1.138539281247231104e-02, 5.336505513107040605e-02, -2.827551422316214313e-02, -3.446614497847949599e-02, 6.361807411096502898e-03, 1.288473171148787205e-02, -4.952648328188834215e-02, -2.578892578354735274e-02, -2.993198281542610098e-02, -8.880349573424020648e-02, -1.215187651260271201e-01, -4.485607927058683775e-02, -6.227485849427334685e-02, -5.898964677746985907e-02, -3.729482283507509072e-02, -2.109707109007992812e-02, -1.987058663454316018e-02, -5.769050947123053469e-02, -6.171700963815773822e-02, -8.810004179373118194e-02
5.103757257477822482e-03, 3.108137416477874809e-02, -1.400775240457997721e-02, -1.745451599825245323e-02, 2.309255578010577237e-02, 2.800294042683743045e-02, -4.637525065437923810e-02, 2.160843294976879173e-02, -1.271498123928545103e-02, -3.261965887952938958e-02, -9.393536895909670309e-03, -1.917443998160926408e-02, -4.122715069319957126e-02, -7.799717615278120575e-02, -8.217644066062490538e-02, -5.138165519388118024e-02, -1.002977514798280428e-01, -9.515673931567247834e-02, -6.842252664459518019e-02, -2.388792707083434164e-02, -2.433235293313977185e-02, -6.415316772230059139e-02, -9.820172020533730894e-02, -9.819915683795785166e-02
4.498904036398146400e-02, 2.421755014781789769e-02, 4.431612798036845512e-03, -5.169061830430009274e-02, -1.377520257208867879e-02, 1.805528862847639859e-02, -5.177802185172325489e-02, -3.515405461617403249e-02, -3.718145366863708640e-02, -4.932535885882880639e-02, -6.145182254641565894e-02, -8.118526945799252326e-02, -9.911165630720347730e-02, -1.212859896754047845e-01, -1.130589315164317321e-01, -1.121271588289063925e-01, -9.715327412760120518e-02, -8.173243636926787181e-02, -4.233014670872183027e-02, -3.431559647939280699e-02, -4.841627098306618832e-02, -6.692776295364091799e-02, -9.778883054392778496e-02, -1.392700497433713991e-01
2.693608773917566430e-03, 4.741523300916846567e-02, -8.161752070756882541e-03, -2.947607079522741175e-02, 1.048442097677825327e-02, 6.303998479720196446e-02, -4.233407280087711499e-02, -1.058432656085459521e-02, 6.332445202604305642e-03, 2.188069545893410114e-02, -1.530350598413592056e-02, -6.692920056186793532e-02, 1.518228511630332310e-02, -5.879877971720952334e-02, -8.670288307199550126e-02, -2.668981729624477287e-02, -5.760943743571333292e-02, -4.382987004931384462e-02, -5.918858859437312742e-02, -1.911610849023735390e-02, -4.883545210486697069e-02, -6.106595000535133128e-02, -4.758071567904520460e-02, -9.880603910035511139e-02
2.824893546802958316e-02, 1.810990683164625040e-02, 3.747922115622509542e-02, -2.243177230103097705e-02, 2.592962824477338529e-02, 5.279547115695330112e-02, 1.081187896440946768e-02, 7.734710218838366375e-03, 1.389565690634847125e-02, -1.615532322444942007e-02, 4.260528441640426024e-03, -2.808684368372031670e-02, -6.403371297259753681e-02, -6.739436335065517036e-02, -6.733194016460548881e-02, -2.290326880762204309e-02, -7.485517128986433899e-02, -4.975435565743179661e-02, -3.120668002705872038e-02, 8.336960359146756636e-03, -2.866587315144979858e-02, -5.811782421209855769e-03, -6.935000457793238926e-02, -8.823567458411230024e-02
... 144 more rows
